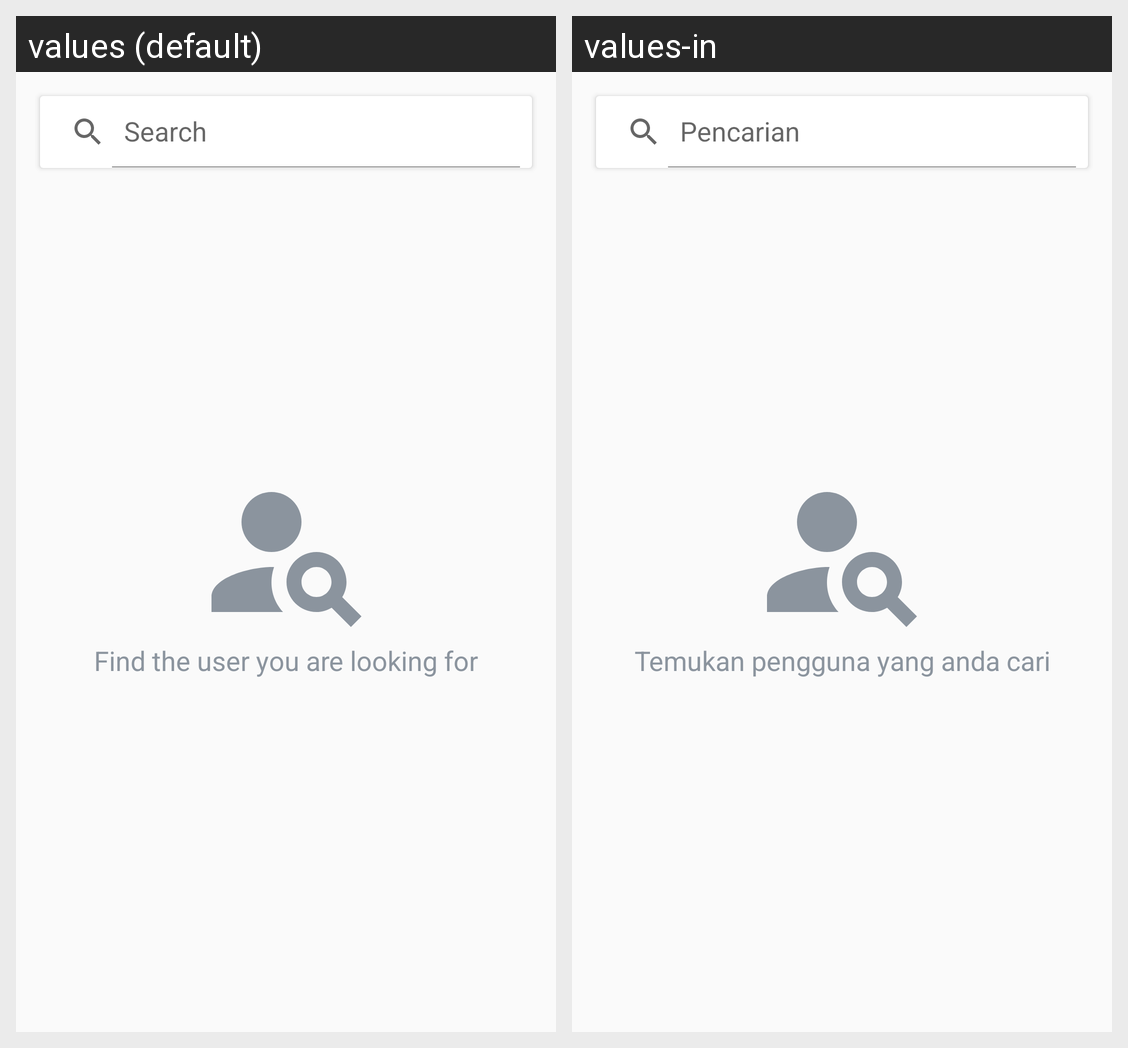

Here is an Android app screen in its default locale and in the app's own translations. Write out the translated-string differences for the strings that appear on this screen.
Android screen res/layout/fragment_home.xml rendered under 2 locales, left to right: values (default), values-in. Device: Nexus 5 (rendered at 1080×1920; each locale shown at half size, 540×960, under a caption strip naming it); theme Theme.GithubUser3.
Strings drawn on this screen, with the default value and each locale's value (text and hints the layout hard-codes, and strings that could not be matched under every locale, appear in the picture but are not listed):

search
  values: Search
  values-in: Pencarian

search_message
  values: Find the user you are looking for
  values-in: Temukan pengguna yang anda cari
